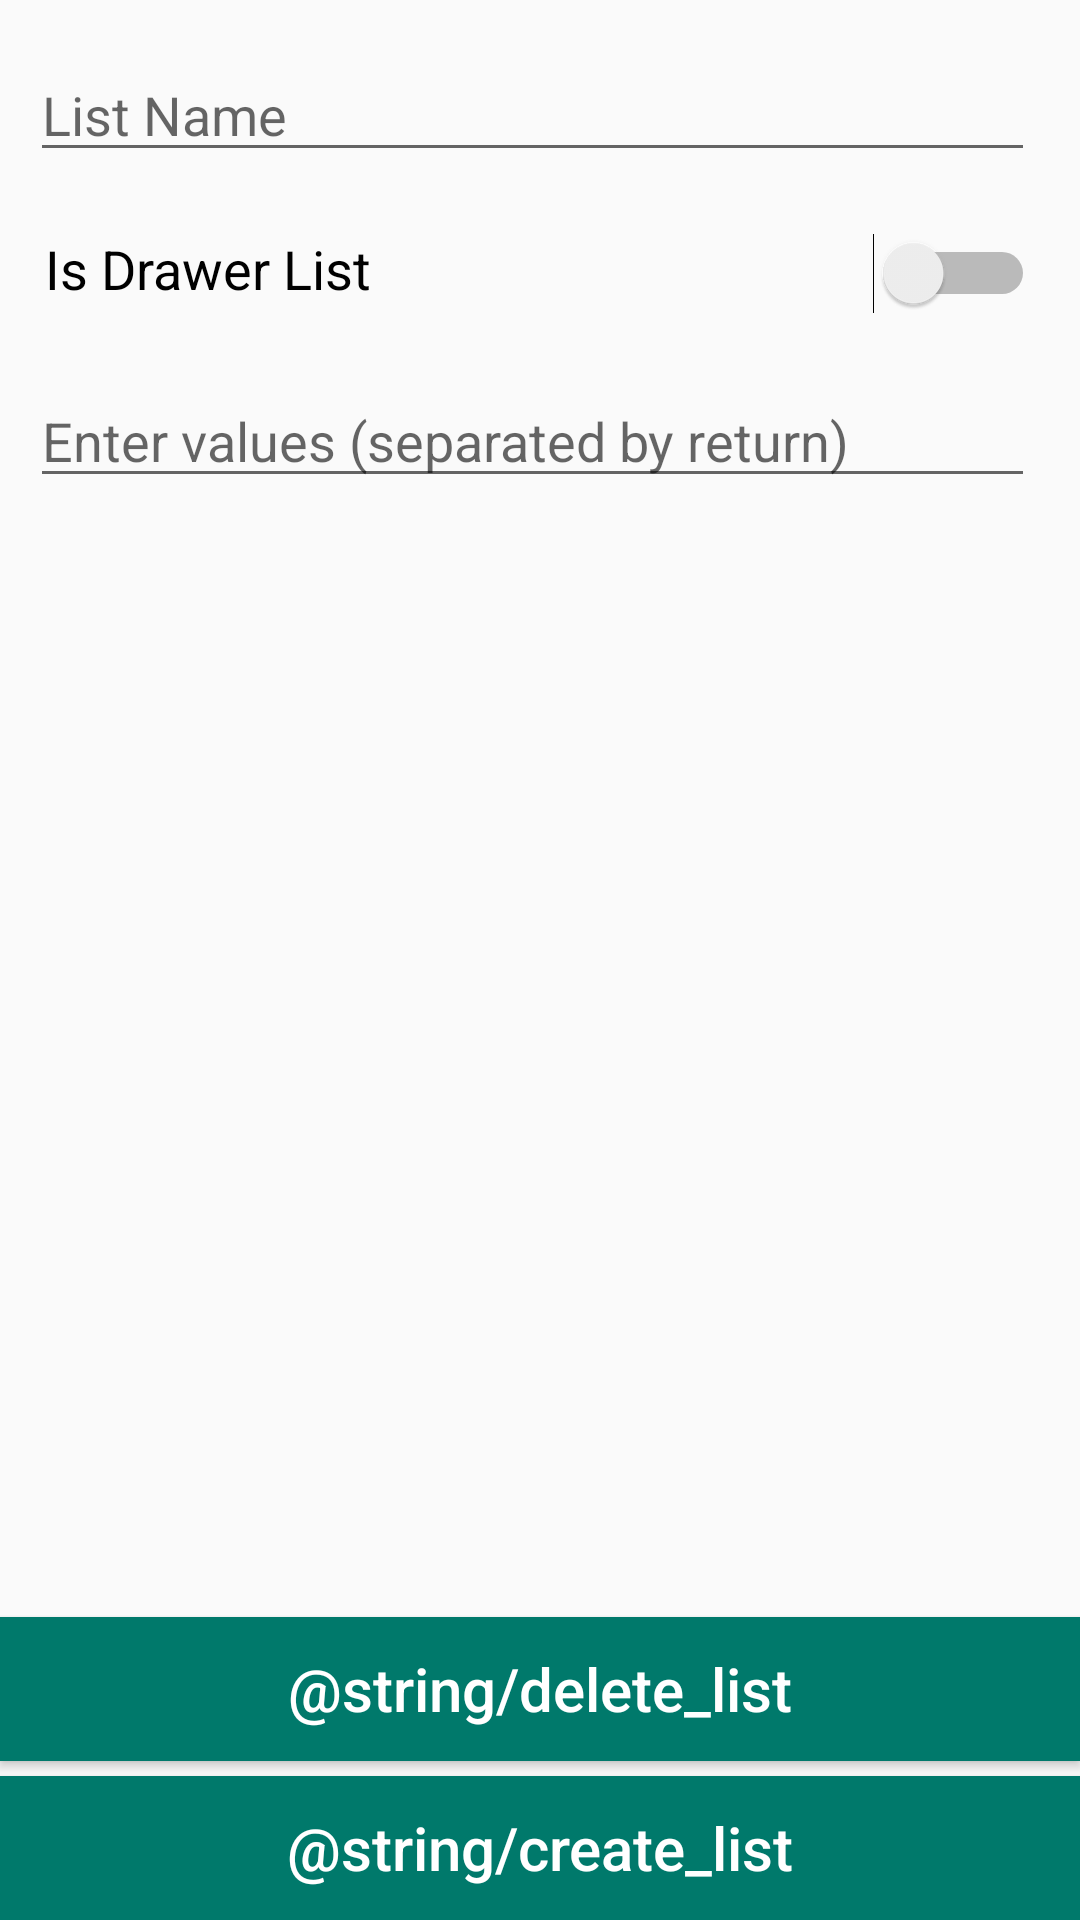

Android layout source for this screen:
<!-- AndroidManifest.xml: application theme AppTheme -->
<!-- res/layout/activity_add_edit_list.xml -->
<?xml version="1.0" encoding="utf-8"?>
<RelativeLayout xmlns:android="http://schemas.android.com/apk/res/android"
    xmlns:tools="http://schemas.android.com/tools"
    android:id="@+id/activity_add_list"
    android:layout_width="match_parent"
    android:layout_height="match_parent"

    android:paddingTop="@dimen/activity_vertical_margin"
    tools:context="com.example.user.indecisive.activities.AddEditListActivity">

    <TextView
        android:text="@string/is_drawer_list"
        android:layout_width="wrap_content"
        android:layout_height="wrap_content"
        android:layout_below="@+id/activity_add_edit_list_et_list_name"
        android:layout_alignParentLeft="true"
        android:layout_alignParentStart="true"
        android:layout_marginStart="@dimen/add_edit_list_start_margin"
        android:layout_marginLeft="@dimen/add_edit_list_start_margin"
        android:layout_marginTop="20dp"
        android:textAppearance="@style/Base.TextAppearance.AppCompat.Medium"
        android:textColor="@color/app_font_colour"
        android:id="@+id/tvIsDrawerList" />

    <Switch
        android:layout_width="wrap_content"
        android:layout_height="wrap_content"
        android:id="@+id/activity_add_edit_list_switch_drawer"
        android:layout_alignBaseline="@+id/tvIsDrawerList"
        android:layout_alignBottom="@+id/tvIsDrawerList"
        android:layout_alignParentRight="true"
        android:layout_alignParentEnd="true"
        android:layout_marginEnd="@dimen/add_edit_list_start_margin"
        android:layout_marginRight="@dimen/add_edit_list_start_margin"/>

    <EditText
        android:layout_width="match_parent"
        android:layout_height="wrap_content"
        android:inputType="textPersonName"
        android:hint="@string/list_name"
        android:ems="10"
        android:textColor="@color/app_font_colour"
        android:id="@+id/activity_add_edit_list_et_list_name"
        android:layout_marginStart="10dp"
        android:layout_marginLeft="10dp"
        android:layout_alignParentTop="true"
        android:layout_alignParentLeft="true"
        android:layout_alignParentStart="true"
        android:layout_marginEnd="@dimen/add_edit_list_start_margin"
        android:layout_marginRight="@dimen/add_edit_list_start_margin"/>

    <Button
        android:id="@+id/activity_add_edit_list_btn_add"
        android:text="@string/create_list"
        android:textSize="@dimen/app_text_size"
        android:layout_width="match_parent"
        android:layout_height="wrap_content"
        android:background="@color/colorPrimaryDark"
        android:textColor="@android:color/white"
        android:textAllCaps="false"
        android:layout_alignParentBottom="true"
        android:layout_centerHorizontal="true" />

    <EditText
        android:layout_width="match_parent"
        android:layout_height="wrap_content"
        android:inputType="textMultiLine"
        android:hint="@string/enter_values_separated_by_return"
        android:ems="10"
        android:gravity="top"
        android:id="@+id/activity_add_edit_list_et_list_items"
        android:textColor="@color/app_font_colour"
        android:layout_marginStart="10dp"
        android:layout_marginLeft="10dp"
        android:layout_marginTop="20dp"
        android:layout_below="@+id/activity_add_edit_list_switch_drawer"
        android:layout_alignParentLeft="true"
        android:layout_alignParentStart="true"
        android:layout_marginEnd="@dimen/add_edit_list_start_margin"
        android:layout_marginRight="@dimen/add_edit_list_start_margin"/>

    <Button
        android:id="@+id/activity_add_edit_list_btn_delete"
        android:layout_width="match_parent"
        android:layout_height="wrap_content"
        android:layout_above="@+id/activity_add_edit_list_btn_add"
        android:layout_centerHorizontal="true"
        android:textColor="@color/white"
        android:textAllCaps="false"
        android:text="@string/delete_list"
        android:textSize="@dimen/app_text_size"
        android:layout_marginBottom="5dp"
        android:background="@color/colorPrimaryDark"/>

</RelativeLayout>
<!-- resources referenced by this layout -->
<resources>
  <color name="app_font_colour">#000000</color>
  <color name="colorPrimaryDark">#00796B</color>
  <color name="white">#FFFFFF</color>
  <dimen name="activity_vertical_margin">16dp</dimen>
  <dimen name="add_edit_list_start_margin">15dp</dimen>
  <dimen name="app_text_size">20sp</dimen>
  <string name="enter_values_separated_by_return">Enter values (separated by return)</string>
  <string name="is_drawer_list">Is Drawer List</string>
  <string name="list_name">List Name</string>
  <style name="AppTheme" parent="Theme.AppCompat.Light.DarkActionBar">
          
          <item name="colorPrimary">@color/colorPrimary</item>
          <item name="colorPrimaryDark">@color/colorPrimaryDark</item>
          <item name="colorAccent">@color/colorAccent</item>
      </style>
  <color name="colorPrimary">#009688</color>
  <color name="colorAccent">#FF9800</color>
</resources>
